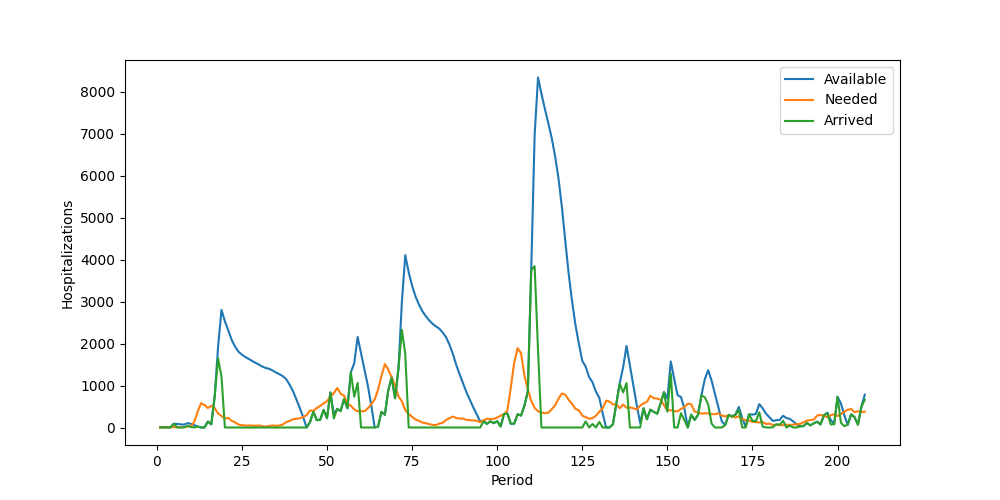

The table this chart was drawn from, first rows:
Period, Inventory, Arrived, Available, Needed, Succeeded, Failed, Lost
1, 11, 0, 11, 0, 0, 0, 0
2, 11, 0, 11, 0, 0, 0, 0
3, 11, 0, 11, 5, 5, 0, 0
4, 6, 0, 6, 6, 6, 0, 0
5, 0, 89, 89, 5, 5, 0, 0
6, 84, 0, 84, 9, 9, 0, 0
7, 75, 0, 75, 6, 6, 0, 0
8, 69, 0, 69, 7, 7, 0, 0
9, 62, 40, 102, 25, 25, 0, 0
10, 77, 12, 89, 32, 32, 0, 0
11, 57, 0, 57, 134, 57, 77, 0
12, 0, 23, 23, 377, 23, 354, 0
13, 0, 0, 0, 581, 0, 581, 0
14, 0, 0, 0, 534, 0, 534, 0
15, 0, 141, 141, 465, 141, 324, 0
16, 0, 75, 75, 519, 75, 444, 0
17, 0, 740, 740, 461, 461, 0, 0
18, 279, 1646, 1925, 332, 332, 0, 0
19, 1593, 1209, 2802, 274, 274, 0, 0
20, 2528, 0, 2528, 214, 214, 0, 0
21, 2314, 0, 2314, 230, 230, 0, 0
22, 2084, 0, 2084, 158, 158, 0, 0
23, 1926, 0, 1926, 122, 122, 0, 0
24, 1804, 0, 1804, 70, 70, 0, 0
25, 1734, 0, 1734, 55, 55, 0, 0
26, 1679, 0, 1679, 47, 47, 0, 0
27, 1632, 0, 1632, 46, 46, 0, 0
28, 1586, 0, 1586, 47, 47, 0, 0
29, 1539, 0, 1539, 40, 40, 0, 0
30, 1499, 0, 1499, 49, 49, 0, 0
31, 1450, 0, 1450, 32, 32, 0, 0
32, 1418, 0, 1418, 20, 20, 0, 0
33, 1398, 0, 1398, 39, 39, 0, 0
34, 1359, 0, 1359, 48, 48, 0, 0
35, 1311, 0, 1311, 41, 41, 0, 0
36, 1270, 0, 1270, 47, 47, 0, 0
37, 1223, 0, 1223, 71, 71, 0, 0
38, 1152, 0, 1152, 129, 129, 0, 0
39, 1023, 0, 1023, 156, 156, 0, 0
40, 867, 0, 867, 196, 196, 0, 0
41, 671, 0, 671, 207, 207, 0, 0
42, 464, 0, 464, 218, 218, 0, 0
43, 246, 0, 246, 253, 246, 7, 0
44, 0, 0, 0, 293, 0, 293, 0
45, 0, 127, 127, 405, 127, 278, 0
46, 0, 375, 375, 399, 375, 24, 0
47, 0, 173, 173, 464, 173, 291, 0
48, 0, 188, 188, 514, 188, 326, 0
49, 0, 419, 419, 572, 419, 153, 0
50, 0, 221, 221, 625, 221, 404, 0
51, 0, 834, 834, 733, 733, 0, 0
52, 101, 217, 318, 818, 318, 500, 0
53, 0, 444, 444, 940, 444, 496, 0
54, 0, 390, 390, 806, 390, 416, 0
55, 0, 677, 677, 757, 677, 80, 0
56, 0, 457, 457, 565, 457, 108, 0
57, 0, 1315, 1315, 518, 518, 0, 0
58, 797, 732, 1529, 434, 434, 0, 0
59, 1095, 1060, 2155, 383, 383, 0, 0
60, 1772, 0, 1772, 391, 391, 0, 0
... 148 more rows
